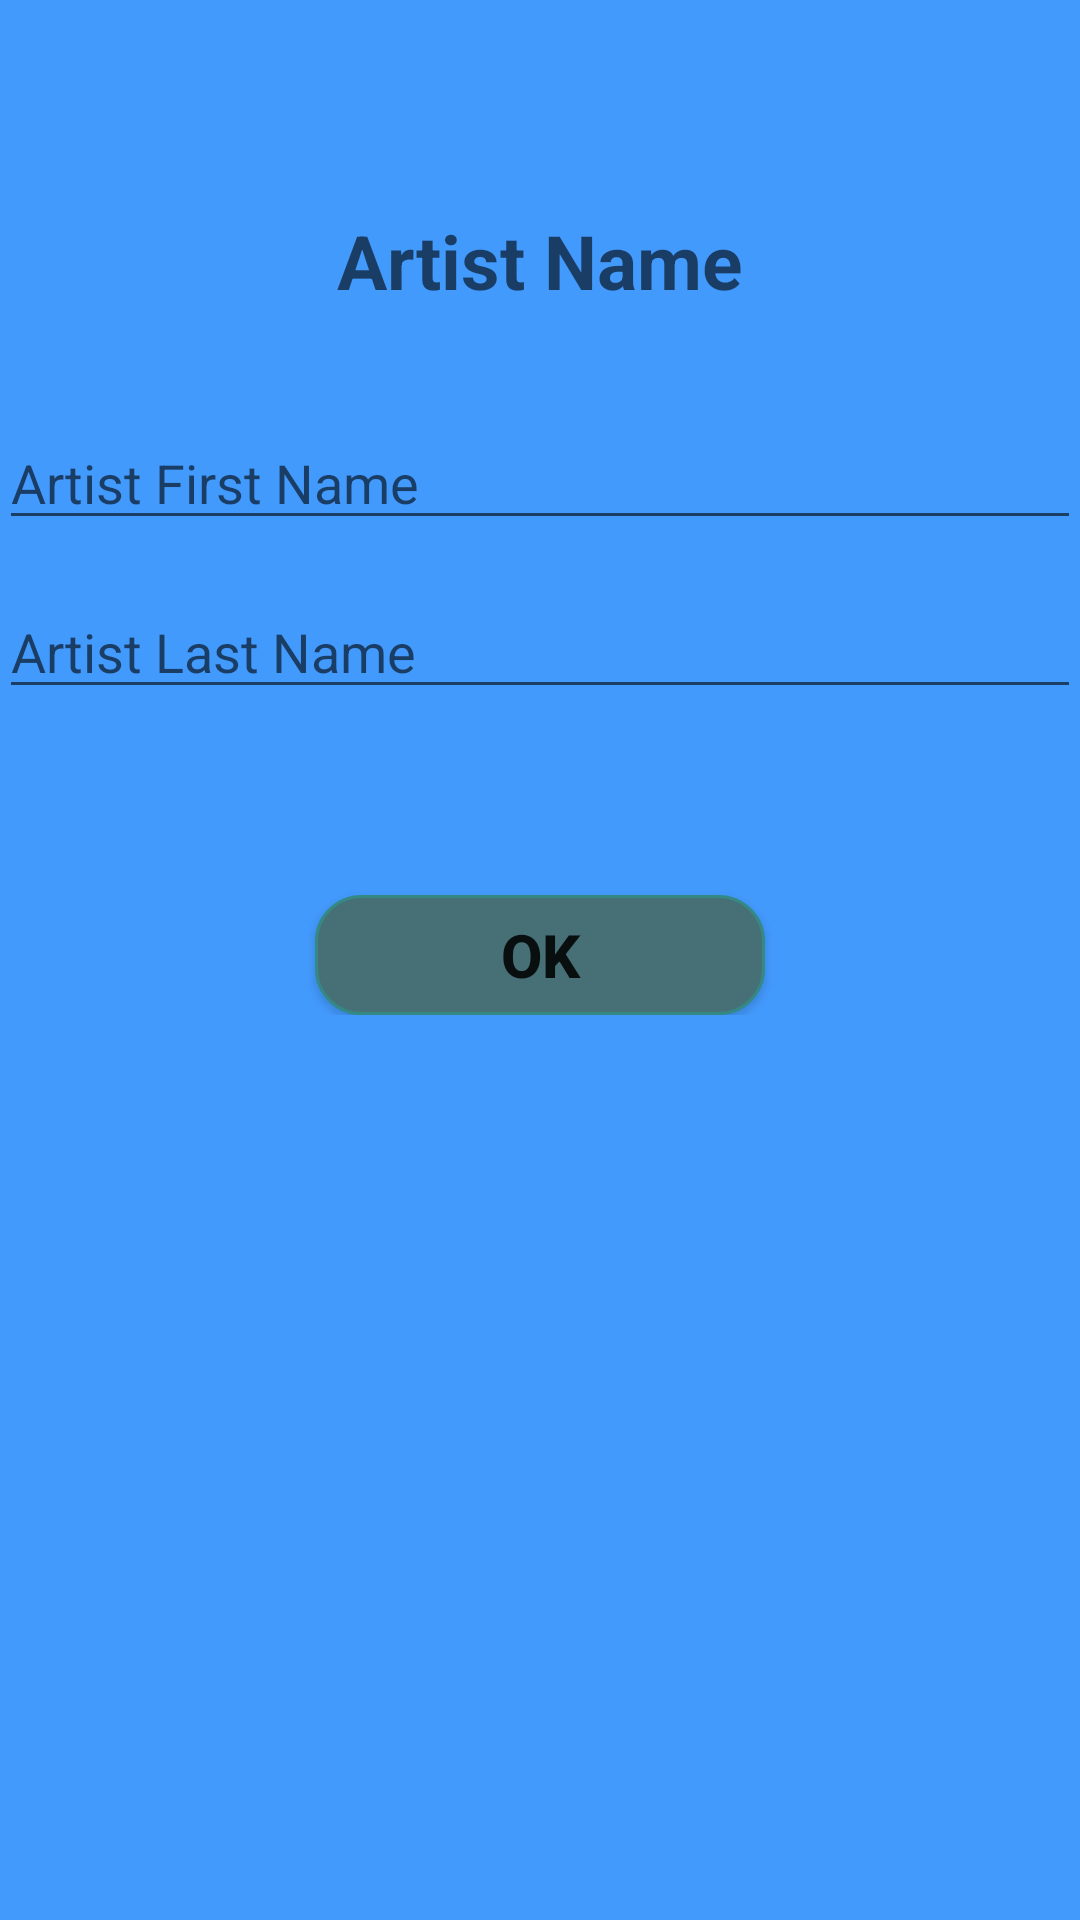

This screen was rendered from an Android layout file. Write that file and the resources it references.
<!-- AndroidManifest.xml: application theme AppTheme -->
<!-- res/layout/fragment_layout.xml -->
<ScrollView xmlns:android="http://schemas.android.com/apk/res/android"
    android:layout_width="match_parent"
    android:layout_height="match_parent"
    android:background="@color/layout_background">

    <RelativeLayout xmlns:android="http://schemas.android.com/apk/res/android"
        xmlns:tools="http://schemas.android.com/tools" android:layout_width="match_parent"
        android:layout_height="match_parent" android:paddingLeft="@dimen/activity_horizontal_margin"
        android:paddingRight="@dimen/activity_horizontal_margin"
        android:paddingTop="@dimen/activity_vertical_margin"
        android:paddingBottom="@dimen/activity_vertical_margin"
        android:fillViewport="true"
        tools:context="com.bigyan.converter.TemperatureFragment"
        android:id="@+id/mainRelativeLayout"
        android:scrollIndicators="right">



        <TextView
            android:layout_width="wrap_content"
            android:layout_height="wrap_content"
            android:textAppearance="?android:attr/textAppearanceMedium"
            android:text="Artist Name"
            android:id="@+id/artistToSearch"
            android:layout_alignParentTop="true"
            android:layout_centerHorizontal="true"
            android:textColor="@color/titletextcolor"
            android:layout_marginTop="70dp"
            android:textSize="25dp"
            android:textStyle="bold" />

        <EditText
            android:layout_width="match_parent"
            android:layout_height="wrap_content"
            android:id="@+id/artistFirstNameEditText"
            android:layout_marginTop="35dp"
            android:layout_below="@+id/artistToSearch"
            android:layout_centerHorizontal="true"
            android:hint="Artist First Name" />


        <Button
            android:layout_width="150dp"
            android:layout_height="40dp"
            android:text="Ok"
            android:id="@+id/okButton"
            android:background="@drawable/rounded_view"
            android:textStyle="bold"
            android:textSize="20dp"
            android:layout_below="@+id/artistLastNameEditText"
            android:layout_centerHorizontal="true"
            android:layout_marginTop="62dp" />

        <EditText
            android:layout_width="match_parent"
            android:layout_height="wrap_content"
            android:id="@+id/artistLastNameEditText"
            android:layout_below="@+id/artistFirstNameEditText"
            android:layout_alignParentLeft="true"
            android:layout_alignParentStart="true"
            android:hint="Artist Last Name"
            android:layout_marginTop="15dp" />
    </RelativeLayout>

</ScrollView>
<!-- resources referenced by this layout -->
<resources>
  <color name="layout_background">#439afd</color>
  <!-- drawable rounded_view (drawable) -->
  <?xml version="1.0" encoding="utf-8"?>
  <selector xmlns:android="http://schemas.android.com/apk/res/android">
      <item>
          <shape android:shape="rectangle">
              <solid android:color="#466f76"/>
              <stroke android:color="#358985" android:width="1dp" />
              
              <corners android:radius="15dp" />
          </shape>
      </item>
  
  </selector>
  <style name="AppTheme" parent="Theme.AppCompat.Light.DarkActionBar">
          
      </style>
</resources>
